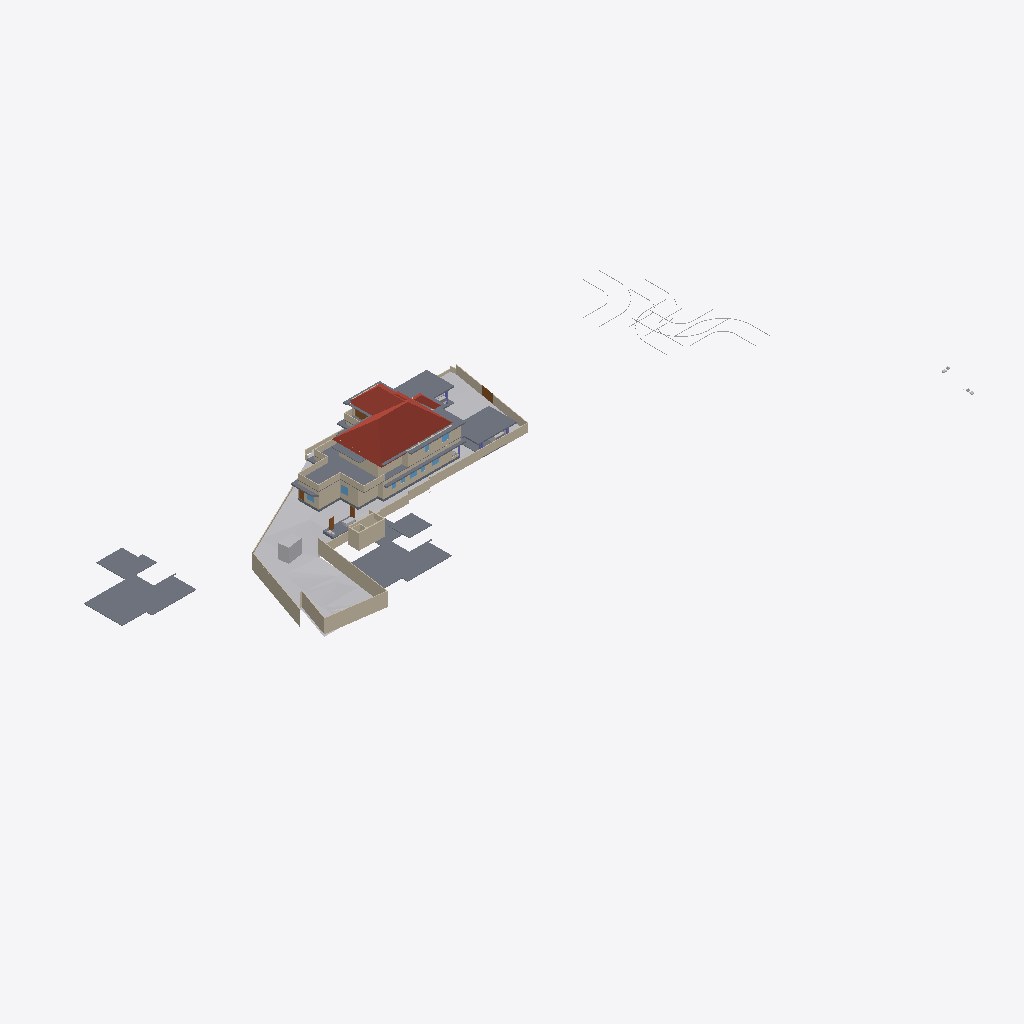
Isometric view of an IFC building model (IFC-SPF (STEP), schema IFC4X3, length unit metre), seen from the south-west, elements coloured by IFC class: 41 walls (beige), 20 slabs (grey), 11 other elements (light grey), 5 doors (brown), 5 windows (light blue), 4 roofs (red-brown).
Extent 141.3 m × 63.5 m × 28.2 m (x, y, z). Storeys (8): Road Level at 0.00 m; GF at 0.00 m; Concept at 0.00 m; Existing at 0.00 m; Roof at 0.00 m; Area at 0.00 m; Car Porch at 0.00 m; FF at 3.85 m. Elements (439): 124 IfcWall, 122 IfcFurniture, 38 IfcBuildingElementProxy, 32 IfcWindow, 31 IfcDoor, 24 IfcSlab, 22 IfcSanitaryTerminal, 18 IfcColumn, 9 IfcShadingDevice, 6 IfcStairFlight, 4 IfcRoof, 4 IfcVehicle.

HEADER;
FILE_DESCRIPTION(('ViewDefinition[DesignTransferView]'),'2;1');
FILE_NAME('Jailani.ifc','2026-01-21T19:34:07+05:30',(''),(''),'IfcOpenShell 0.8.5-alpha260121','Bonsai 0.8.5-alpha260121-421d454','Nobody');
FILE_SCHEMA(('IFC4X3'));
ENDSEC;
DATA;
#1=IFCPROJECT('1rEyq$MlvDVO9q4X_6O_vh',$,'My Project',$,$,$,$,(#14,#26),#9);
#31=IFCSITE('2ymv4STDrDCBgdvlSnG91s',$,'My Site',$,$,#54,$,$,$,(8,52,49,300000),(76,38,36,300000),20.0,$,$);
#37=IFCBUILDING('0WCwdFWaT3fvN6dYFJV0G3',$,'My Building',$,$,#60,$,$,$,$,$,$);
#43=IFCBUILDINGSTOREY('3glIUxBxj019WI9WL2_LBp',$,'Road Level',$,$,#66,$,$,$,$);
#2091=IFCBUILDINGSTOREY('0gksAyAJzF1eVdNHxF82jx',$,'GF',$,$,#203992,$,$,$,$);
#9684=IFCBUILDINGSTOREY('0GW8AoQ6z9OfFkHNDnUrmB',$,'FF',$,$,#214714,$,$,$,$);
#36449=IFCBUILDINGSTOREY('08MXqDc890wx$ikiXcsfjl',$,'Concept',$,$,#36465,$,$,$,$);
#37612=IFCBUILDINGSTOREY('3FqJSqHaz8MQtwN4CzJUgT',$,'Existing',$,$,#37627,$,$,$,$);
#39460=IFCBUILDINGSTOREY('2$v9ldK6P2VucsJp$wo$TV',$,'Roof',$,$,#39475,$,$,$,$);
#119304=IFCBUILDINGSTOREY('0qBaI9Ey94591kdt6C2Jnr',$,'Area',$,$,#119319,$,$,$,$);
#129129=IFCBUILDINGSTOREY('3kIur_wS960wa7BjgB$p1C',$,'Car Porch',$,$,#129145,$,$,$,$);
#1788=IFCGEOGRAPHICELEMENT('2G7_FUH1TFnfA2p0BceQCt',$,'Site',$,$,#100204,#1804,$,.TERRAIN.);
#220699=IFCSLAB('2MkOyhMar9ZRpdT8jhZpzB',$,'Slab',$,$,#220786,#220766,$,$);
#144440=IFCROOF('0oMU0R$P993hWI_IvlftrS',$,'Hometheatre',$,$,#189277,#144446,$,.HIP_ROOF.);
#224714=IFCSLAB('2amOe3si9FPuhPhBq0Bu4A',$,'First Floor',$,$,#224824,#224801,$,$);
#180078=IFCSLAB('1skQYh0W5DWfCNPJm9rd2U',$,'Slab',$,$,#214809,#180099,$,$);
#195940=IFCSLAB('2HQ2skLdv0rQb9RK6xh6m2',$,'Slab',$,$,#196033,#195961,$,$);
#2607=IFCWALL('0hLi5deXP5Zfo$NOtNZznY',$,'Wall',$,$,#112989,#2613,$,$);
#2632=IFCWALL('1hiIP0I5r0ZAybbUAFoviW',$,'Wall',$,$,#112940,#2638,$,$);
#89125=IFCROOF('3QG_sn$6D8wh3KWg2rDEP$',$,'Hometheatre',$,$,#218075,#89131,$,.HIP_ROOF.);
#2532=IFCWALL('2uoMgyRXTBJAXpnQJxkX2y',$,'Wall',$,$,#113095,#2538,$,$);
#172517=IFCSLAB('1UPh17rjP9bRMJ5e6behtP',$,'Slab',$,$,#172705,#172538,$,$);
#121662=IFCWALL('1BWH$vHq53de7ALB12b4Gj',$,'Wall',$,$,#205188,#121673,$,$);
#211619=IFCWALL('0GEX5P4U9BQufRWTvvAWVU',$,'Wall',$,$,#211854,#211630,$,$);
#2407=IFCWALL('1wqYISk15EtxPgF1WYwVVh',$,'Wall',$,$,#100330,#2413,$,$);
#224825=IFCSLAB('0d5CFfHvDDkxxBvkI$SQYK',$,'Double Height Area',$,$,#224889,#224866,$,$);
#4239=IFCBUILDINGELEMENTPROXY('3q7lNd2p17oe3AMat8N37d',$,'Toilet 2',$,$,#81645,#4249,$,.COMPLEX.);
#190509=IFCSLAB('0M2GVzfEDEn8zQQJaCsHcY',$,'Slab',$,$,#215019,#190530,$,$);
#219603=IFCWALL('0cOpOmdZnC8wLXslh9jubP',$,'Wall',$,$,#220188,#219615,$,$);
#75549=IFCWALL('36oGwTk25DYRf$Ld17aTG9',$,'Wall',$,$,#214784,#75560,$,$);
#2582=IFCWALL('3AhfTEAr96zBOu2JT1DiVf',$,'Wall',$,$,#113113,#2588,$,$);
#172706=IFCSLAB('0bvxc6e7H8xvk4Y7S5K3gI',$,'Slab',$,$,#200355,#172727,$,$);
#75308=IFCWALL('0aRmjp_Qf6AeBX3Xe9lqsI',$,'Wall',$,$,#204192,#75319,$,$);
#4726=IFCSLAB('2FiUBYKgX14Ok5pfpzPww9',$,'Ground Floor',$,$,#204032,#4737,$,$);
#3433=IFCWALL('2gqgdNokT89Rrmjq1x$gkt',$,'Wall',$,$,#211715,#3444,$,$);
#75749=IFCWALL('1qpZbrDrHDMOOsMiFqSj$3',$,'Wall',$,$,#216263,#75760,$,$);
#158962=IFCWALL('24bCON1JDEwhGT_2QXEr30',$,'Wall',$,$,#204562,#158974,$,$);
#187554=IFCSLAB('3VSR8Cqer27g52UuWYSfc7',$,'Slab',$,$,#189282,#187575,$,$);
#211649=IFCWALL('3uvGHZNmz2Z8QwIfP07YN2',$,'Wall',$,$,#211710,#211660,$,$);
#185235=IFCWALL('3$hjpD4uv8lejQEN1Fheqk',$,'Wall',$,$,#204557,#185246,$,$);
#193206=IFCSLAB('1oEFBsERz6lhr6EWafW6x9',$,'Slab',$,$,#214934,#193227,$,$);
#219416=IFCSLAB('1AAhloHkHFWRkhjfKq1PUs',$,'Slab',$,$,#220133,#219437,$,$);
#211716=IFCWALL('2g4m2G_4nF49AacJYIKK_m',$,'Wall',$,$,#211859,#211727,$,$);
#219634=IFCWALL('2fNf7$6qDC4u$SyC8gtLUE',$,'Wall',$,$,#220193,#219646,$,$);
#216202=IFCWALL('2aPtsRo0T7ehqUDG57ep_L',$,'Wall',$,$,#216308,#216213,$,$);
#40902=IFCROOF('0NQmnSdgH4pOZ3l6AOOmoo',$,'Hometheatre',$,$,#199440,#40908,$,.HIP_ROOF.);
#2381=IFCWALL('2ukC8AQQP85Rb_ZeT84bZY',$,'Wall',$,$,#112883,#2388,$,$);
#181618=IFCWALL('3tn5zRjnL9mukCkae_MZFc',$,'Wall',$,$,#214834,#181629,$,$);
#169999=IFCWALL('2ER1oVrAXCa8fo5GRNfXco',$,'Wall',$,$,#218881,#170010,$,$);
#199401=IFCSLAB('0Cnfl3$Fn7vPIQ93ueC3j9',$,'Slab',$,$,#213863,#199422,$,$);
#219572=IFCWALL('0VKMDSODnDpPinXFeOX8vG',$,'Wall',$,$,#220183,#219584,$,$);
#196050=IFCSLAB('3iYjWDaUD3OR2gWNS$795f',$,'Slab',$,$,#200225,#196071,$,$);
#138622=IFCWALL('2LHcj1KGz7XBlZdHzmycO4',$,'Wall',$,$,#214819,#138633,$,$);
#189420=IFCSLAB('0TZET9O2X8WhX6tcioz5aD',$,'Slab',$,$,#214889,#189487,$,$);
#3190=IFCWALL('193oymhqH3WPw9ieWVOFsJ',$,'Wall',$,$,#36281,#3201,$,$);
#181545=IFCWALL('1aCPQroBHCM8OFaC4aMxaa',$,'Wall',$,$,#214824,#181556,$,$);
#181588=IFCWALL('2ov10n92H22hZgofOL4xAD',$,'Wall',$,$,#214829,#181599,$,$);
#138679=IFCWALL('0fLQKKdFD4Xw5zTdyOB_Hj',$,'Wall',$,$,#214814,#138690,$,$);
#188918=IFCSLAB('12_bjLeTzCHBEQ_fbYWelk',$,'Slab',$,$,#199400,#188939,$,$);
#2507=IFCWALL('0zjDgr1wL5mfJb$oJ72rHP',$,'Wall',$,$,#112971,#2513,$,$);
#181853=IFCWALL('2EPmQbCtXEZfIxRL2oDMf2',$,'Wall',$,$,#214859,#181864,$,$);
#155538=IFCDOOR('3l3X70xTXBjQnx5gSd3ShY',$,'Door',$,$,#172391,#155595,$,$,$,$,$,$);
#192096=IFCSLAB('1D7LF2WA13cBXiPdKsXjJg',$,'Slab',$,$,#220128,#192117,$,$);
#43017=IFCBUILDINGELEMENTPROXY('3aYsPRn39B_hfstnZLeJpy',$,'BuildingElementProxy',$,$,#218186,#43030,$,$);
#42055=IFCBUILDINGELEMENTPROXY('3wwYmhSjv9weqNYZfzH9xT',$,'BuildingElementProxy',$,$,#218181,#42068,$,$);
#189155=IFCWALL('1z$d9FEUH6vw7A2IyxUU2K',$,'Wall',$,$,#217693,#189166,$,$);
#183087=IFCWALL('1_xe4Hzxf1gwKwSbKbx8K0',$,'Wall',$,$,#217452,#183098,$,$);
#219453=IFCFURNITURE('2wi43uVUHB$fvvoXLnbFGQ',$,'Furniture',$,$,#224436,#219793,$,$);
#44400=IFCGEOGRAPHICELEMENT('1ijp4spyP8GBGp3uN8hwYJ',$,'Grass',$,$,#204027,#44410,$,.VEGETATION.);
#181786=IFCWALL('10Acf5fcLCPO5Pyoea0zRp',$,'Wall',$,$,#214839,#181797,$,$);
#76504=IFCWALL('3VFoUjnBz00vQzzjQsLCSn',$,'Wall',$,$,#214774,#76515,$,$);
#219385=IFCWALL('2ByWxqgnTDQvymEJUq5C2$',$,'Wall',$,$,#220173,#219397,$,$);
#45469=IFCBUILDINGELEMENTPROXY('0b4nwe_Ur2p96W4WE_ytTz',$,'BuildingElementProxy',$,$,#218191,#45482,$,$);
#173900=IFCWALL('1wQ8lQeKrBovU8E1ANCj4Y',$,'Wall',$,$,#204367,#173912,$,$);
#220492=IFCDOOR('2roBODw3LFthb2psHkXAvx',$,'Door',$,$,#220550,#220505,$,$,$,$,$,$);
#41753=IFCBUILDINGELEMENTPROXY('1GRKmkjDv94ej3zzovNSwP',$,'BuildingElementProxy',$,$,#218171,#41766,$,$);
#218952=IFCVEHICLE('0uXb0_rSX8AgMJI$P2oa8S',$,'Vehicle',$,$,#219116,#218965,$,$);
#41969=IFCBUILDINGELEMENTPROXY('34CNFuP7L4$g0jXxUngOCu',$,'BuildingElementProxy',$,$,#218176,#41982,$,$);
#145566=IFCVEHICLE('0GR5tKgTv9_RA8i68F_qsM',$,'Vehicle',$,$,#218946,#145579,$,$);
#219316=IFCDOOR('1G98VHdUr7YQDejPWFLjem',$,'Door',$,$,#220203,#219329,$,$,$,$,$,$);
#199441=IFCROOF('0VfIHPpbbFmweIM5HKiCCl',$,'Hometheatre',$,$,#203322,#199447,$,.HIP_ROOF.);
#189656=IFCWINDOW('2o6Jg7SvTClPv7E46AnFQP',$,'Window',$,$,#212485,#189669,$,1.5,1.54999995231628,$,$,$);
#219479=IFCDOOR('2Y6LsuUzHC2RiNaSX4GveS',$,'Door',$,$,#220178,#219492,$,$,$,$,$,$);
#188219=IFCWALL('3PC4vlwv15EvzYiA1q1aEs',$,'Wall',$,$,#204582,#188230,$,$);
#219961=IFCDOOR('0UueGrfWz97OUu9LozVr2Y',$,'Door',$,$,#220163,#220025,$,$,$,$,$,$);
#2457=IFCWALL('38EbZ7mAL5TfofCc1aVwCP',$,'Wall',$,$,#113131,#2463,$,$);
#127597=IFCWINDOW('2hC8JKHo5CiwkILgU7m0Op',$,'Window',$,$,#212425,#127610,$,1.5,1.54999995231628,$,.DOUBLE_PANEL_VERTICAL.,$);
#219701=IFCWALL('0LMBFYdYH6eejNwyKVRUnn',$,'Wall',$,$,#220198,#219713,$,$);
#2432=IFCWALL('1qBEh3Vc9ECAZABChTAhje',$,'Wall',$,$,#149456,#2438,$,$);
#189760=IFCWINDOW('3KqVH8acD8jfKNlS$shPWC',$,'Window',$,$,#218886,#189773,$,1.5,1.54999995231628,$,$,$);
#2557=IFCWALL('1jgfO0WGDDYQvoMLTOy$x_',$,'Wall',$,$,#113185,#2563,$,$);
#192856=IFCSLAB('2VPuFNKJDBPhZlZtN4Tg6e',$,'Slab',$,$,#204447,#192877,$,$);
#151238=IFCSLAB('1TDJ9z8DHBV90YLwAbkjL$',$,'Slab',$,$,#172476,#151259,$,$);
#177331=IFCSLAB('36gMpwiePFFhc27jCaqGKB',$,'Slab',$,$,#214799,#177352,$,$);
#183118=IFCWALL('1rwGuo5YDE0wEeSbaGvNQb',$,'Wall',$,$,#217433,#183129,$,$);
#181446=IFCWINDOW('1wTXgQa4H1sQShfQVM$Cap',$,'Window',$,$,#212380,#181459,$,1.5,1.54999995231628,$,$,$);
#181392=IFCWINDOW('3QYatGhFPAF80GvD_JUE2S',$,'Window',$,$,#212395,#181405,$,1.5,1.54999995231628,$,$,$);
ENDSEC;
